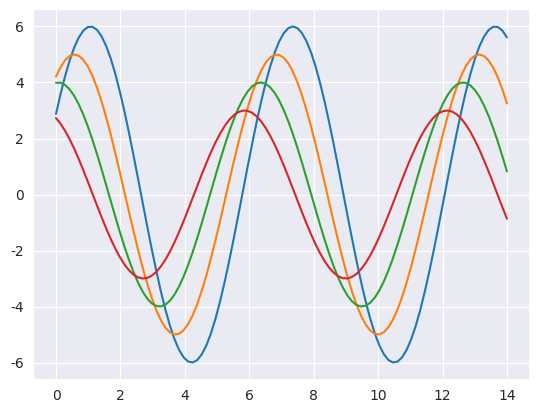

Recreate this plot in Python.
import numpy as np
from matplotlib import pyplot as plt
def sinplot(flip=1):
   x = np.linspace(0, 14, 100)
   for i in range(1, 5):
      plt.plot(x, np.sin(x + i * .5) * (7 - i) * flip)
import seaborn as sb
sb.set_style("darkgrid")
sinplot()
sb.despine()
plt.show()
